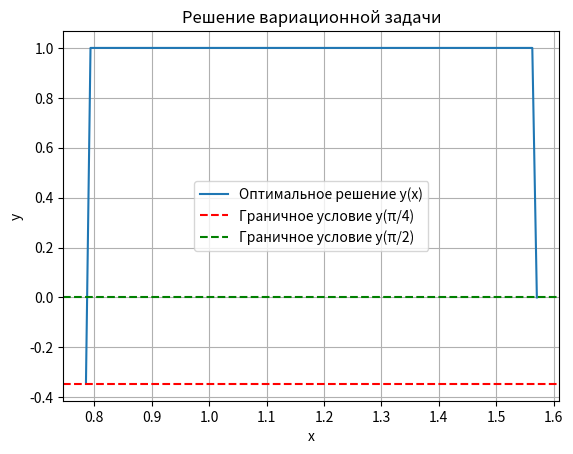

Reproduce this figure in Python.
import numpy as np
import matplotlib.pyplot as plt

# Параметры
x_start = np.pi / 4
x_end = np.pi / 2
num_points = 100
x_values = np.linspace(x_start, x_end, num_points)

# Граничные условия
y_start = -np.log(np.sqrt(2))
y_end = 0

# Начальная оценка функции y
y_values = np.ones(num_points)  # Начнем с константы y = 1

# Итерационный процесс для нахождения оптимального решения
tolerance = 1e-6
max_iterations = 1000
for iteration in range(max_iterations):
    # Обновление значений y
    y_new = np.zeros_like(y_values)
    
    for i in range(1, num_points - 1):
        # Используем уравнение Эйлера-Лагранжа
        y_new[i] = y_values[i] - 0.01 * np.sin(x_values[i]) * (1 - y_values[i])
    
    # Установка граничных условий
    y_new[0] = y_start
    y_new[-1] = y_end
    
    # Проверка на сходимость
    if np.max(np.abs(y_new - y_values)) < tolerance:
        break
    
    y_values = y_new

# Вывод значений y(x)
for x, y in zip(x_values, y_values):
    print(f"x: {x:.4f}, y(x): {y:.4f}")

# Визуализация результата
plt.plot(x_values, y_values, label='Оптимальное решение y(x)')
plt.axhline(y_start, color='r', linestyle='--', label='Граничное условие y(π/4)')
plt.axhline(y_end, color='g', linestyle='--', label='Граничное условие y(π/2)')
plt.title('Решение вариационной задачи')
plt.xlabel('x')
plt.ylabel('y')
plt.legend()
plt.grid()
plt.show()
